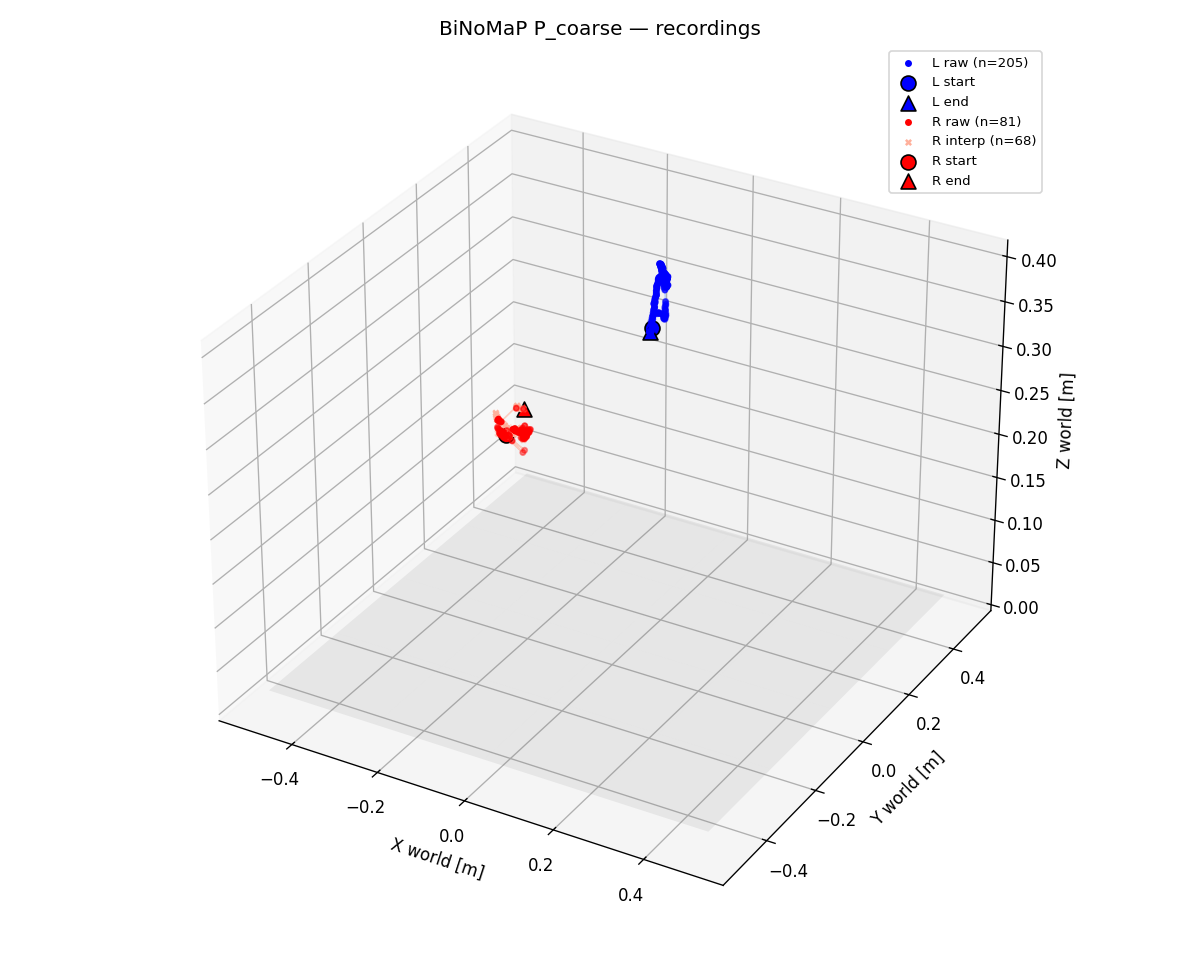

The table this chart was drawn from, first rows:
ts_ms, valid_L, interp_L, side_L, pLx, pLy, pLz, qLx, qLy, qLz, qLw, valid_R, interp_R, side_R, pRx, pRy, pRz, qRx, qRy, qRz, qRw
1779153048993, 0, 0, -1, 0.000000, 0.000000, 0.000000, 0.000000, 0.000000, 0.000000, 0.000000, 1, 0, 0, -0.1256, -0.1947, 0.2872, 0.1966, -0.2857, -0.7774, 0.5247
1779153049027, 0, 0, -1, 0.000000, 0.000000, 0.000000, 0.000000, 0.000000, 0.000000, 0.000000, 0, 0, -1, 0.000000, 0.000000, 0.000000, 0.000000, 0.000000, 0.000000, 0.000000
1779153049060, 0, 0, -1, 0.000000, 0.000000, 0.000000, 0.000000, 0.000000, 0.000000, 0.000000, 0, 0, -1, 0.000000, 0.000000, 0.000000, 0.000000, 0.000000, 0.000000, 0.000000
1779153049093, 1, 0, 0, -0.06946, 0.2798, 0.3024, 0.6927, 0.2198, -0.1496, 0.6704, 0, 0, -1, 0.000000, 0.000000, 0.000000, 0.000000, 0.000000, 0.000000, 0.000000
1779153049127, 1, 0, 0, -0.07055, 0.2798, 0.3039, 0.6855, 0.212, -0.148, 0.6806, 0, 0, -1, 0.000000, 0.000000, 0.000000, 0.000000, 0.000000, 0.000000, 0.000000
1779153049160, 1, 0, 0, -0.06971, 0.2796, 0.3051, 0.6932, 0.2083, -0.1385, 0.6759, 0, 0, -1, 0.000000, 0.000000, 0.000000, 0.000000, 0.000000, 0.000000, 0.000000
1779153049193, 1, 0, 0, -0.06911, 0.2787, 0.3069, 0.708, 0.21, -0.144, 0.6587, 0, 0, -1, 0.000000, 0.000000, 0.000000, 0.000000, 0.000000, 0.000000, 0.000000
1779153049227, 1, 0, 0, -0.07055, 0.2787, 0.3087, 0.702, 0.2107, -0.1434, 0.6651, 1, 0, 0, -0.1163, -0.2078, 0.2967, -0.3389, 0.02952, 0.2612, 0.9033
1779153049260, 1, 0, 0, -0.0687, 0.2781, 0.3089, 0.7042, 0.2113, -0.1246, 0.6662, 1, 1, 0, -0.1251, -0.2105, 0.2946, -0.4121, 0.02522, 0.232, 0.8807
1779153049293, 1, 0, 0, -0.07049, 0.2787, 0.3107, 0.712, 0.2112, -0.1434, 0.6541, 1, 1, 0, -0.1342, -0.2131, 0.2926, -0.4744, 0.02323, 0.1923, 0.8587
1779153049327, 1, 0, 0, -0.06878, 0.2793, 0.3115, 0.7029, 0.2069, -0.1459, 0.6647, 1, 1, -1, -0.1321, -0.2141, 0.2926, -0.4916, -0.01227, 0.1895, 0.8499
1779153049360, 1, 0, 0, -0.06789, 0.2788, 0.3129, 0.7203, 0.2185, -0.1376, 0.6438, 1, 1, 0, -0.1299, -0.215, 0.2925, -0.5073, -0.04829, 0.1869, 0.8399
1779153049393, 1, 0, 0, -0.06806, 0.2791, 0.3144, 0.7099, 0.2122, -0.1345, 0.658, 1, 0, 0, -0.1269, -0.2145, 0.2922, -0.5179, -0.03158, 0.2366, 0.8215
1779153049427, 1, 0, 0, -0.06838, 0.2792, 0.3147, 0.716, 0.2173, -0.1451, 0.6473, 1, 0, 1, -0.1355, -0.2109, 0.2986, -0.16, -0.4901, -0.7178, 0.468
1779153049460, 0, 0, -1, 0.000000, 0.000000, 0.000000, 0.000000, 0.000000, 0.000000, 0.000000, 1, 0, 0, -0.1303, -0.2126, 0.2933, 0.5028, -0.01554, -0.2978, -0.8114
1779153049493, 0, 0, -1, 0.000000, 0.000000, 0.000000, 0.000000, 0.000000, 0.000000, 0.000000, 1, 0, 1, -0.135, -0.2109, 0.2974, -0.1692, -0.4729, -0.7251, 0.4712
1779153049527, 0, 0, -1, 0.000000, 0.000000, 0.000000, 0.000000, 0.000000, 0.000000, 0.000000, 1, 0, 0, -0.1234, -0.213, 0.2903, 0.04466, -0.08655, -0.0816, -0.9919
1779153049560, 1, 0, 0, -0.06627, 0.2779, 0.3174, 0.7124, 0.2022, -0.1355, 0.6583, 1, 0, 1, -0.1336, -0.2108, 0.2968, -0.1129, -0.5031, -0.7117, 0.477
1779153049593, 1, 0, 0, -0.06578, 0.278, 0.3169, 0.7021, 0.2022, -0.1408, 0.6681, 1, 0, 1, -0.1314, -0.2104, 0.2962, 0.1208, 0.4997, 0.7302, -0.4501
1779153049627, 1, 0, 0, -0.06529, 0.2777, 0.3175, 0.6827, 0.1995, -0.1466, 0.6875, 1, 0, 0, -0.08378, -0.1956, 0.2765, 0.4356, 0.001139, -0.2933, -0.851
1779153049660, 1, 0, 0, -0.06546, 0.2779, 0.3183, 0.7067, 0.1921, -0.1615, 0.6616, 1, 0, 1, -0.1301, -0.2095, 0.2948, -0.1474, -0.49, -0.7137, 0.4784
1779153049693, 0, 0, -1, 0.000000, 0.000000, 0.000000, 0.000000, 0.000000, 0.000000, 0.000000, 0, 0, -1, 0.000000, 0.000000, 0.000000, 0.000000, 0.000000, 0.000000, 0.000000
1779153049727, 0, 0, -1, 0.000000, 0.000000, 0.000000, 0.000000, 0.000000, 0.000000, 0.000000, 0, 0, -1, 0.000000, 0.000000, 0.000000, 0.000000, 0.000000, 0.000000, 0.000000
1779153049760, 1, 0, 0, -0.06284, 0.2803, 0.32, 0.6857, 0.1862, -0.1642, 0.6842, 1, 1, 0, -0.1309, -0.2114, 0.2937, 0.131, 0.5011, 0.7362, -0.4356
1779153049793, 1, 0, 0, -0.06172, 0.2817, 0.3204, 0.688, 0.1867, -0.1749, 0.6791, 1, 1, 1, -0.1305, -0.2116, 0.2939, 0.1542, 0.4697, 0.7514, -0.437
1779153049827, 1, 0, 0, -0.05835, 0.2822, 0.3198, 0.6957, 0.1875, -0.1858, 0.6681, 1, 0, 1, -0.1295, -0.2133, 0.293, 0.1283, 0.4915, 0.7383, -0.4438
1779153049860, 1, 0, 0, -0.05623, 0.2818, 0.3203, 0.6879, 0.1937, -0.1924, 0.6725, 1, 0, 1, -0.1278, -0.2132, 0.2929, 0.1297, 0.5034, 0.7274, -0.4479
1779153049893, 1, 0, 0, -0.05541, 0.281, 0.3211, 0.6731, 0.2096, -0.2049, 0.679, 1, 0, 1, -0.1254, -0.2136, 0.2927, 0.1278, 0.4957, 0.725, -0.4607
1779153049927, 1, 0, 0, -0.05464, 0.28, 0.3213, 0.6685, 0.2222, -0.2276, 0.6723, 1, 0, 0, -0.1123, -0.2127, 0.2897, 0.5123, 0.004849, -0.3754, -0.7724
1779153049960, 1, 0, 0, -0.05352, 0.2783, 0.3221, 0.6758, 0.233, -0.2343, 0.6589, 1, 0, 0, -0.08423, -0.2015, 0.2754, -0.4693, -0.1377, 0.2104, 0.8465
1779153049993, 1, 0, 0, -0.05266, 0.2765, 0.3232, 0.6777, 0.2493, -0.2493, 0.6453, 1, 0, 1, -0.1234, -0.2126, 0.2943, -0.1879, -0.4641, -0.7049, 0.5025
1779153050027, 1, 0, 0, -0.05106, 0.2755, 0.3236, 0.672, 0.2652, -0.2641, 0.6389, 1, 1, 0, -0.1161, -0.2128, 0.2938, 0.3723, 0.3303, 0.3094, -0.8103
1779153050060, 1, 0, 0, -0.04865, 0.275, 0.3234, 0.6683, 0.2821, -0.2729, 0.6319, 1, 1, 0, -0.1068, -0.2124, 0.2924, -0.4446, -0.06706, 0.2391, 0.8606
1779153050093, 1, 0, 0, -0.04637, 0.2755, 0.323, 0.6587, 0.3006, -0.2931, 0.6243, 1, 0, 1, -0.123, -0.2145, 0.2961, -0.1761, -0.498, -0.6968, 0.4852
1779153050127, 1, 0, 0, -0.04468, 0.2769, 0.3225, 0.6438, 0.3119, -0.3124, 0.625, 1, 0, 1, -0.1221, -0.2145, 0.296, 0.1618, 0.5124, 0.7151, -0.447
1779153050160, 1, 0, 0, -0.0444, 0.2778, 0.3223, 0.6368, 0.3158, -0.3264, 0.6231, 1, 0, 1, -0.123, -0.215, 0.2963, 0.1354, 0.5456, 0.6998, -0.4407
1779153050193, 1, 0, 0, -0.04374, 0.2779, 0.3221, 0.6353, 0.317, -0.3257, 0.6244, 1, 0, 0, -0.1176, -0.217, 0.2922, 0.5621, 0.08861, -0.355, -0.7417
1779153050227, 1, 0, 0, -0.04256, 0.2779, 0.3222, 0.6325, 0.3181, -0.3316, 0.6235, 1, 0, 1, -0.1199, -0.216, 0.296, -0.1647, -0.5064, -0.6835, 0.4992
1779153050260, 1, 0, 0, -0.04312, 0.2784, 0.3222, 0.6332, 0.3158, -0.338, 0.6206, 1, 0, 1, -0.1205, -0.2157, 0.2959, 0.1235, 0.5167, 0.7073, -0.4664
1779153050293, 1, 0, 0, -0.04079, 0.2774, 0.321, 0.664, 0.3045, -0.3136, 0.6066, 1, 0, 1, -0.1188, -0.2151, 0.2947, 0.1148, 0.5195, 0.6973, -0.4803
1779153050327, 1, 0, 0, -0.04051, 0.277, 0.3207, 0.6567, 0.3022, -0.302, 0.6215, 1, 0, 1, -0.1198, -0.2152, 0.2952, 0.1419, 0.5029, 0.7083, -0.4745
1779153050360, 1, 0, 0, -0.03915, 0.2754, 0.3196, 0.6874, 0.2641, -0.2749, 0.6182, 1, 0, 1, -0.1177, -0.2156, 0.2934, 0.1254, 0.5297, 0.699, -0.4637
1779153050393, 1, 0, 0, -0.0385, 0.2749, 0.3192, 0.7189, 0.2089, -0.2198, 0.6256, 1, 0, 0, -0.09957, -0.2161, 0.2897, 0.3398, 0.02011, -0.2494, -0.9066
1779153050427, 1, 0, 0, -0.0388, 0.2738, 0.3192, 0.7079, 0.1932, -0.1888, 0.6526, 1, 0, 0, -0.1127, -0.2189, 0.2932, -0.6116, -0.1981, 0.3476, 0.6826
1779153050460, 1, 0, 0, -0.03753, 0.2734, 0.3186, 0.738, 0.1595, -0.1386, 0.6408, 1, 0, 0, -0.1049, -0.2167, 0.2944, -0.5795, -0.1169, 0.3722, 0.7155
1779153050493, 1, 0, 0, -0.0345, 0.2717, 0.3189, 0.7262, 0.1517, -0.1135, 0.6609, 1, 0, 0, -0.1052, -0.2185, 0.2959, -0.44, -0.03982, 0.3012, 0.8451
1779153050527, 1, 0, 0, -0.03574, 0.2721, 0.3198, 0.7009, 0.1499, -0.1101, 0.6886, 1, 0, 1, -0.1168, -0.2222, 0.2982, -0.1516, -0.5303, -0.67, 0.4969
1779153050560, 1, 0, 0, -0.03431, 0.2702, 0.3207, 0.7046, 0.1637, -0.1001, 0.6831, 1, 0, 1, -0.12, -0.2243, 0.2988, 0.1448, 0.5216, 0.7138, -0.4444
1779153050593, 1, 0, 0, -0.03232, 0.2691, 0.3215, 0.7471, 0.1427, -0.1187, 0.6383, 1, 0, 0, -0.1287, -0.2211, 0.3095, -0.1429, 0.07363, 0.4573, -0.8747
1779153050627, 1, 0, 0, -0.03283, 0.2686, 0.3229, 0.7891, 0.1281, -0.1357, 0.5853, 1, 0, 0, -0.1245, -0.2231, 0.3097, 0.154, -0.363, -0.726, 0.5634
1779153050660, 1, 0, 0, -0.03053, 0.2679, 0.3245, 0.7784, 0.1383, -0.1371, 0.5968, 1, 1, -1, -0.1275, -0.2236, 0.3138, 0.2011, -0.2695, -0.6825, 0.6489
1779153050693, 1, 0, 0, -0.02922, 0.2658, 0.3255, 0.7784, 0.1422, -0.1385, 0.5955, 1, 1, 0, -0.1309, -0.2241, 0.318, 0.2451, -0.1561, -0.6127, 0.735
1779153050727, 1, 0, 0, -0.02979, 0.2656, 0.3265, 0.7863, 0.1472, -0.1271, 0.5865, 1, 1, -1, -0.1295, -0.2254, 0.3168, 0.2163, -0.1862, -0.6326, 0.7199
1779153050760, 1, 0, 0, -0.02852, 0.2647, 0.328, 0.7925, 0.1476, -0.1171, 0.58, 1, 1, -1, -0.128, -0.2267, 0.3155, 0.1845, -0.2205, -0.654, 0.6997
1779153050793, 1, 0, 0, -0.02814, 0.2625, 0.3317, 0.7831, 0.1598, -0.1323, 0.5863, 1, 1, -1, -0.1265, -0.228, 0.3141, 0.1522, -0.2541, -0.6733, 0.6774
1779153050827, 1, 0, 0, -0.02797, 0.2614, 0.3328, 0.7828, 0.1511, -0.1362, 0.5881, 1, 1, 0, -0.125, -0.2293, 0.3128, 0.1194, -0.287, -0.6906, 0.6531
1779153050860, 1, 0, 0, -0.02816, 0.2604, 0.3342, 0.7731, 0.15, -0.1264, 0.6033, 1, 0, 0, -0.1218, -0.2292, 0.3137, -0.001665, -0.2045, -0.6033, 0.7708
1779153050893, 1, 0, 0, -0.02836, 0.2604, 0.3363, 0.8256, 0.1394, -0.1396, 0.5286, 1, 1, -1, -0.1173, -0.2289, 0.3119, -0.1136, -0.1883, -0.4842, 0.8469
1779153050927, 1, 0, 0, -0.02554, 0.2585, 0.339, 0.8102, 0.138, -0.142, 0.5517, 1, 1, -1, -0.1128, -0.2285, 0.3099, -0.2215, -0.1682, -0.3492, 0.8948
1779153050960, 1, 0, 0, -0.02545, 0.2586, 0.3407, 0.7891, 0.1422, -0.1187, 0.5857, 1, 1, -1, -0.1082, -0.2282, 0.308, -0.3222, -0.1427, -0.2028, 0.9136
... 161 more rows
